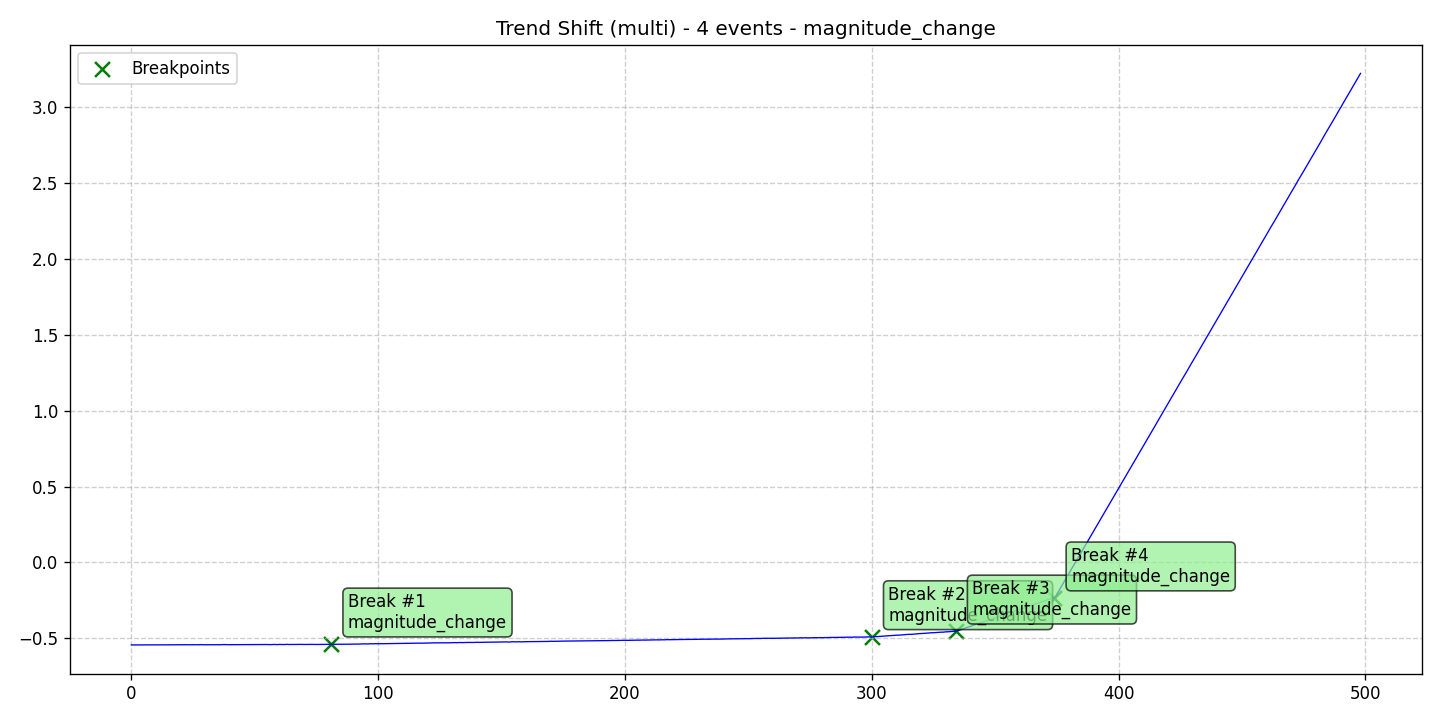

The table this chart was drawn from, first rows:
data, stationary, det_lin_up, det_lin_down, det_quad, det_cubic, det_exp, det_damped, stoc_trend, volatility, single_seas, multiple_seas, point_anom_single, point_anom_multi, collect_anom, context_anom, mean_shift, var_shift, trend_shift, date, is_break, is_anomaly, is_multi, location_beginning
-0.5429, 0, 0, 0, 0, 0, 0, 0, 0, 0, 0, 0, 0, 0, 0, 0, 0, 0, 1, 2020-01-01, 0, 0, 1, 0
-0.5432, 0, 0, 0, 0, 0, 0, 0, 0, 0, 0, 0, 0, 0, 0, 0, 0, 0, 1, 2020-01-02, 0, 0, 1, 0
-0.5433, 0, 0, 0, 0, 0, 0, 0, 0, 0, 0, 0, 0, 0, 0, 0, 0, 0, 1, 2020-01-03, 0, 0, 1, 0
-0.543, 0, 0, 0, 0, 0, 0, 0, 0, 0, 0, 0, 0, 0, 0, 0, 0, 0, 1, 2020-01-04, 0, 0, 1, 0
-0.5424, 0, 0, 0, 0, 0, 0, 0, 0, 0, 0, 0, 0, 0, 0, 0, 0, 0, 1, 2020-01-05, 0, 0, 1, 0
-0.5429, 0, 0, 0, 0, 0, 0, 0, 0, 0, 0, 0, 0, 0, 0, 0, 0, 0, 1, 2020-01-06, 0, 0, 1, 0
-0.5429, 0, 0, 0, 0, 0, 0, 0, 0, 0, 0, 0, 0, 0, 0, 0, 0, 0, 1, 2020-01-07, 0, 0, 1, 0
-0.5429, 0, 0, 0, 0, 0, 0, 0, 0, 0, 0, 0, 0, 0, 0, 0, 0, 0, 1, 2020-01-08, 0, 0, 1, 0
-0.5428, 0, 0, 0, 0, 0, 0, 0, 0, 0, 0, 0, 0, 0, 0, 0, 0, 0, 1, 2020-01-09, 0, 0, 1, 0
-0.5429, 0, 0, 0, 0, 0, 0, 0, 0, 0, 0, 0, 0, 0, 0, 0, 0, 0, 1, 2020-01-10, 0, 0, 1, 0
-0.543, 0, 0, 0, 0, 0, 0, 0, 0, 0, 0, 0, 0, 0, 0, 0, 0, 0, 1, 2020-01-11, 0, 0, 1, 0
-0.5428, 0, 0, 0, 0, 0, 0, 0, 0, 0, 0, 0, 0, 0, 0, 0, 0, 0, 1, 2020-01-12, 0, 0, 1, 0
-0.5423, 0, 0, 0, 0, 0, 0, 0, 0, 0, 0, 0, 0, 0, 0, 0, 0, 0, 1, 2020-01-13, 0, 0, 1, 0
-0.5424, 0, 0, 0, 0, 0, 0, 0, 0, 0, 0, 0, 0, 0, 0, 0, 0, 0, 1, 2020-01-14, 0, 0, 1, 0
-0.5423, 0, 0, 0, 0, 0, 0, 0, 0, 0, 0, 0, 0, 0, 0, 0, 0, 0, 1, 2020-01-15, 0, 0, 1, 0
-0.5425, 0, 0, 0, 0, 0, 0, 0, 0, 0, 0, 0, 0, 0, 0, 0, 0, 0, 1, 2020-01-16, 0, 0, 1, 0
-0.5424, 0, 0, 0, 0, 0, 0, 0, 0, 0, 0, 0, 0, 0, 0, 0, 0, 0, 1, 2020-01-17, 0, 0, 1, 0
-0.5424, 0, 0, 0, 0, 0, 0, 0, 0, 0, 0, 0, 0, 0, 0, 0, 0, 0, 1, 2020-01-18, 0, 0, 1, 0
-0.5419, 0, 0, 0, 0, 0, 0, 0, 0, 0, 0, 0, 0, 0, 0, 0, 0, 0, 1, 2020-01-19, 0, 0, 1, 0
-0.5423, 0, 0, 0, 0, 0, 0, 0, 0, 0, 0, 0, 0, 0, 0, 0, 0, 0, 1, 2020-01-20, 0, 0, 1, 0
-0.5418, 0, 0, 0, 0, 0, 0, 0, 0, 0, 0, 0, 0, 0, 0, 0, 0, 0, 1, 2020-01-21, 0, 0, 1, 0
-0.5422, 0, 0, 0, 0, 0, 0, 0, 0, 0, 0, 0, 0, 0, 0, 0, 0, 0, 1, 2020-01-22, 0, 0, 1, 0
-0.5415, 0, 0, 0, 0, 0, 0, 0, 0, 0, 0, 0, 0, 0, 0, 0, 0, 0, 1, 2020-01-23, 0, 0, 1, 0
-0.5423, 0, 0, 0, 0, 0, 0, 0, 0, 0, 0, 0, 0, 0, 0, 0, 0, 0, 1, 2020-01-24, 0, 0, 1, 0
-0.542, 0, 0, 0, 0, 0, 0, 0, 0, 0, 0, 0, 0, 0, 0, 0, 0, 0, 1, 2020-01-25, 0, 0, 1, 0
-0.5417, 0, 0, 0, 0, 0, 0, 0, 0, 0, 0, 0, 0, 0, 0, 0, 0, 0, 1, 2020-01-26, 0, 0, 1, 0
-0.5421, 0, 0, 0, 0, 0, 0, 0, 0, 0, 0, 0, 0, 0, 0, 0, 0, 0, 1, 2020-01-27, 0, 0, 1, 0
-0.5421, 0, 0, 0, 0, 0, 0, 0, 0, 0, 0, 0, 0, 0, 0, 0, 0, 0, 1, 2020-01-28, 0, 0, 1, 0
-0.5411, 0, 0, 0, 0, 0, 0, 0, 0, 0, 0, 0, 0, 0, 0, 0, 0, 0, 1, 2020-01-29, 0, 0, 1, 0
-0.542, 0, 0, 0, 0, 0, 0, 0, 0, 0, 0, 0, 0, 0, 0, 0, 0, 0, 1, 2020-01-30, 0, 0, 1, 0
-0.5418, 0, 0, 0, 0, 0, 0, 0, 0, 0, 0, 0, 0, 0, 0, 0, 0, 0, 1, 2020-01-31, 0, 0, 1, 0
-0.5411, 0, 0, 0, 0, 0, 0, 0, 0, 0, 0, 0, 0, 0, 0, 0, 0, 0, 1, 2020-02-01, 0, 0, 1, 0
-0.542, 0, 0, 0, 0, 0, 0, 0, 0, 0, 0, 0, 0, 0, 0, 0, 0, 0, 1, 2020-02-02, 0, 0, 1, 0
-0.5417, 0, 0, 0, 0, 0, 0, 0, 0, 0, 0, 0, 0, 0, 0, 0, 0, 0, 1, 2020-02-03, 0, 0, 1, 0
-0.5411, 0, 0, 0, 0, 0, 0, 0, 0, 0, 0, 0, 0, 0, 0, 0, 0, 0, 1, 2020-02-04, 0, 0, 1, 0
-0.5418, 0, 0, 0, 0, 0, 0, 0, 0, 0, 0, 0, 0, 0, 0, 0, 0, 0, 1, 2020-02-05, 0, 0, 1, 0
-0.5421, 0, 0, 0, 0, 0, 0, 0, 0, 0, 0, 0, 0, 0, 0, 0, 0, 0, 1, 2020-02-06, 0, 0, 1, 0
-0.5411, 0, 0, 0, 0, 0, 0, 0, 0, 0, 0, 0, 0, 0, 0, 0, 0, 0, 1, 2020-02-07, 0, 0, 1, 0
-0.5408, 0, 0, 0, 0, 0, 0, 0, 0, 0, 0, 0, 0, 0, 0, 0, 0, 0, 1, 2020-02-08, 0, 0, 1, 0
-0.5416, 0, 0, 0, 0, 0, 0, 0, 0, 0, 0, 0, 0, 0, 0, 0, 0, 0, 1, 2020-02-09, 0, 0, 1, 0
-0.5416, 0, 0, 0, 0, 0, 0, 0, 0, 0, 0, 0, 0, 0, 0, 0, 0, 0, 1, 2020-02-10, 0, 0, 1, 0
-0.5412, 0, 0, 0, 0, 0, 0, 0, 0, 0, 0, 0, 0, 0, 0, 0, 0, 0, 1, 2020-02-11, 0, 0, 1, 0
-0.5416, 0, 0, 0, 0, 0, 0, 0, 0, 0, 0, 0, 0, 0, 0, 0, 0, 0, 1, 2020-02-12, 0, 0, 1, 0
-0.5411, 0, 0, 0, 0, 0, 0, 0, 0, 0, 0, 0, 0, 0, 0, 0, 0, 0, 1, 2020-02-13, 0, 0, 1, 0
-0.541, 0, 0, 0, 0, 0, 0, 0, 0, 0, 0, 0, 0, 0, 0, 0, 0, 0, 1, 2020-02-14, 0, 0, 1, 0
-0.5411, 0, 0, 0, 0, 0, 0, 0, 0, 0, 0, 0, 0, 0, 0, 0, 0, 0, 1, 2020-02-15, 0, 0, 1, 0
-0.5407, 0, 0, 0, 0, 0, 0, 0, 0, 0, 0, 0, 0, 0, 0, 0, 0, 0, 1, 2020-02-16, 0, 0, 1, 0
-0.5414, 0, 0, 0, 0, 0, 0, 0, 0, 0, 0, 0, 0, 0, 0, 0, 0, 0, 1, 2020-02-17, 0, 0, 1, 0
-0.541, 0, 0, 0, 0, 0, 0, 0, 0, 0, 0, 0, 0, 0, 0, 0, 0, 0, 1, 2020-02-18, 0, 0, 1, 0
-0.5411, 0, 0, 0, 0, 0, 0, 0, 0, 0, 0, 0, 0, 0, 0, 0, 0, 0, 1, 2020-02-19, 0, 0, 1, 0
-0.5411, 0, 0, 0, 0, 0, 0, 0, 0, 0, 0, 0, 0, 0, 0, 0, 0, 0, 1, 2020-02-20, 0, 0, 1, 0
-0.5402, 0, 0, 0, 0, 0, 0, 0, 0, 0, 0, 0, 0, 0, 0, 0, 0, 0, 1, 2020-02-21, 0, 0, 1, 0
-0.541, 0, 0, 0, 0, 0, 0, 0, 0, 0, 0, 0, 0, 0, 0, 0, 0, 0, 1, 2020-02-22, 0, 0, 1, 0
-0.5407, 0, 0, 0, 0, 0, 0, 0, 0, 0, 0, 0, 0, 0, 0, 0, 0, 0, 1, 2020-02-23, 0, 0, 1, 0
-0.5405, 0, 0, 0, 0, 0, 0, 0, 0, 0, 0, 0, 0, 0, 0, 0, 0, 0, 1, 2020-02-24, 0, 0, 1, 0
-0.5405, 0, 0, 0, 0, 0, 0, 0, 0, 0, 0, 0, 0, 0, 0, 0, 0, 0, 1, 2020-02-25, 0, 0, 1, 0
-0.5413, 0, 0, 0, 0, 0, 0, 0, 0, 0, 0, 0, 0, 0, 0, 0, 0, 0, 1, 2020-02-26, 0, 0, 1, 0
-0.5406, 0, 0, 0, 0, 0, 0, 0, 0, 0, 0, 0, 0, 0, 0, 0, 0, 0, 1, 2020-02-27, 0, 0, 1, 0
-0.54, 0, 0, 0, 0, 0, 0, 0, 0, 0, 0, 0, 0, 0, 0, 0, 0, 0, 1, 2020-02-28, 0, 0, 1, 0
-0.541, 0, 0, 0, 0, 0, 0, 0, 0, 0, 0, 0, 0, 0, 0, 0, 0, 0, 1, 2020-02-29, 0, 0, 1, 0
... 439 more rows
